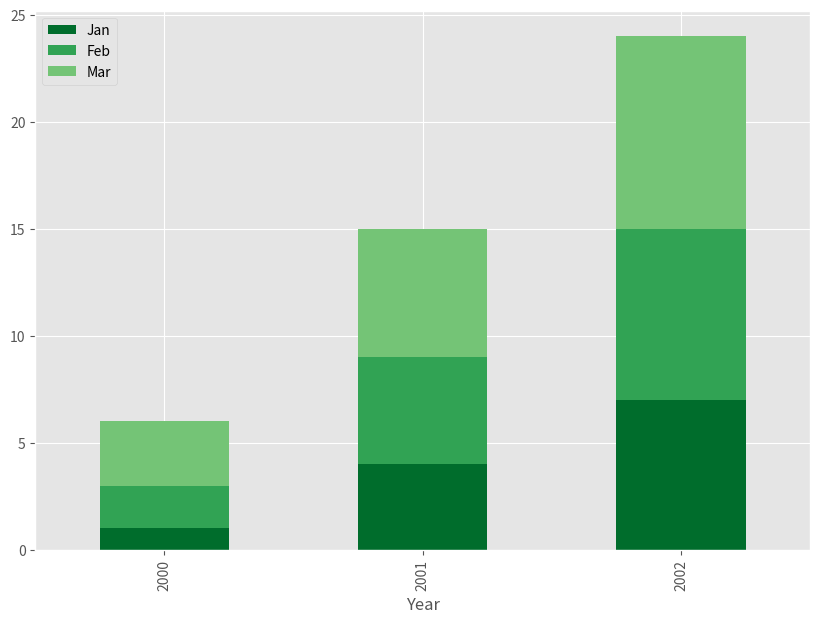

Reproduce this figure in Python.
# -*- coding: utf-8 -*-
"""
Created on Tue Apr 16 22:15:12 2019

[redacted]
"""
#STACK PLOT
# we want to create a stacked plot using the Year column as the x-axis tick mark, 
#the Month column as the layers, and the Value column as the height of each month band.
import pandas as pd
import numpy as np
import matplotlib.pyplot as plt
import matplotlib

matplotlib.style.use('ggplot')


data = [[2000, 2000, 2000, 2001, 2001, 2001, 2002, 2002, 2002],
        ['Jan', 'Feb', 'Mar', 'Jan', 'Feb', 'Mar', 'Jan', 'Feb', 'Mar'],
        [1, 2, 3, 4, 5, 6, 7, 8, 9]]

rows = zip(data[0], data[1], data[2])
headers = ['Year', 'Month', 'Value']
df = pd.DataFrame(rows, columns=headers)

fig, ax = plt.subplots(figsize=(10,7))  

months = df['Month'].drop_duplicates()
margin_bottom = np.zeros(len(df['Year'].drop_duplicates()))
colors = ["#006D2C", "#31A354","#74C476"]

for num, month in enumerate(months):
    values = list(df[df['Month'] == month].loc[:, 'Value'])

    df[df['Month'] == month].plot.bar(x='Year',y='Value', ax=ax, stacked=True, 
                                    bottom = margin_bottom, color=colors[num], label=month)
    margin_bottom += values

plt.show()